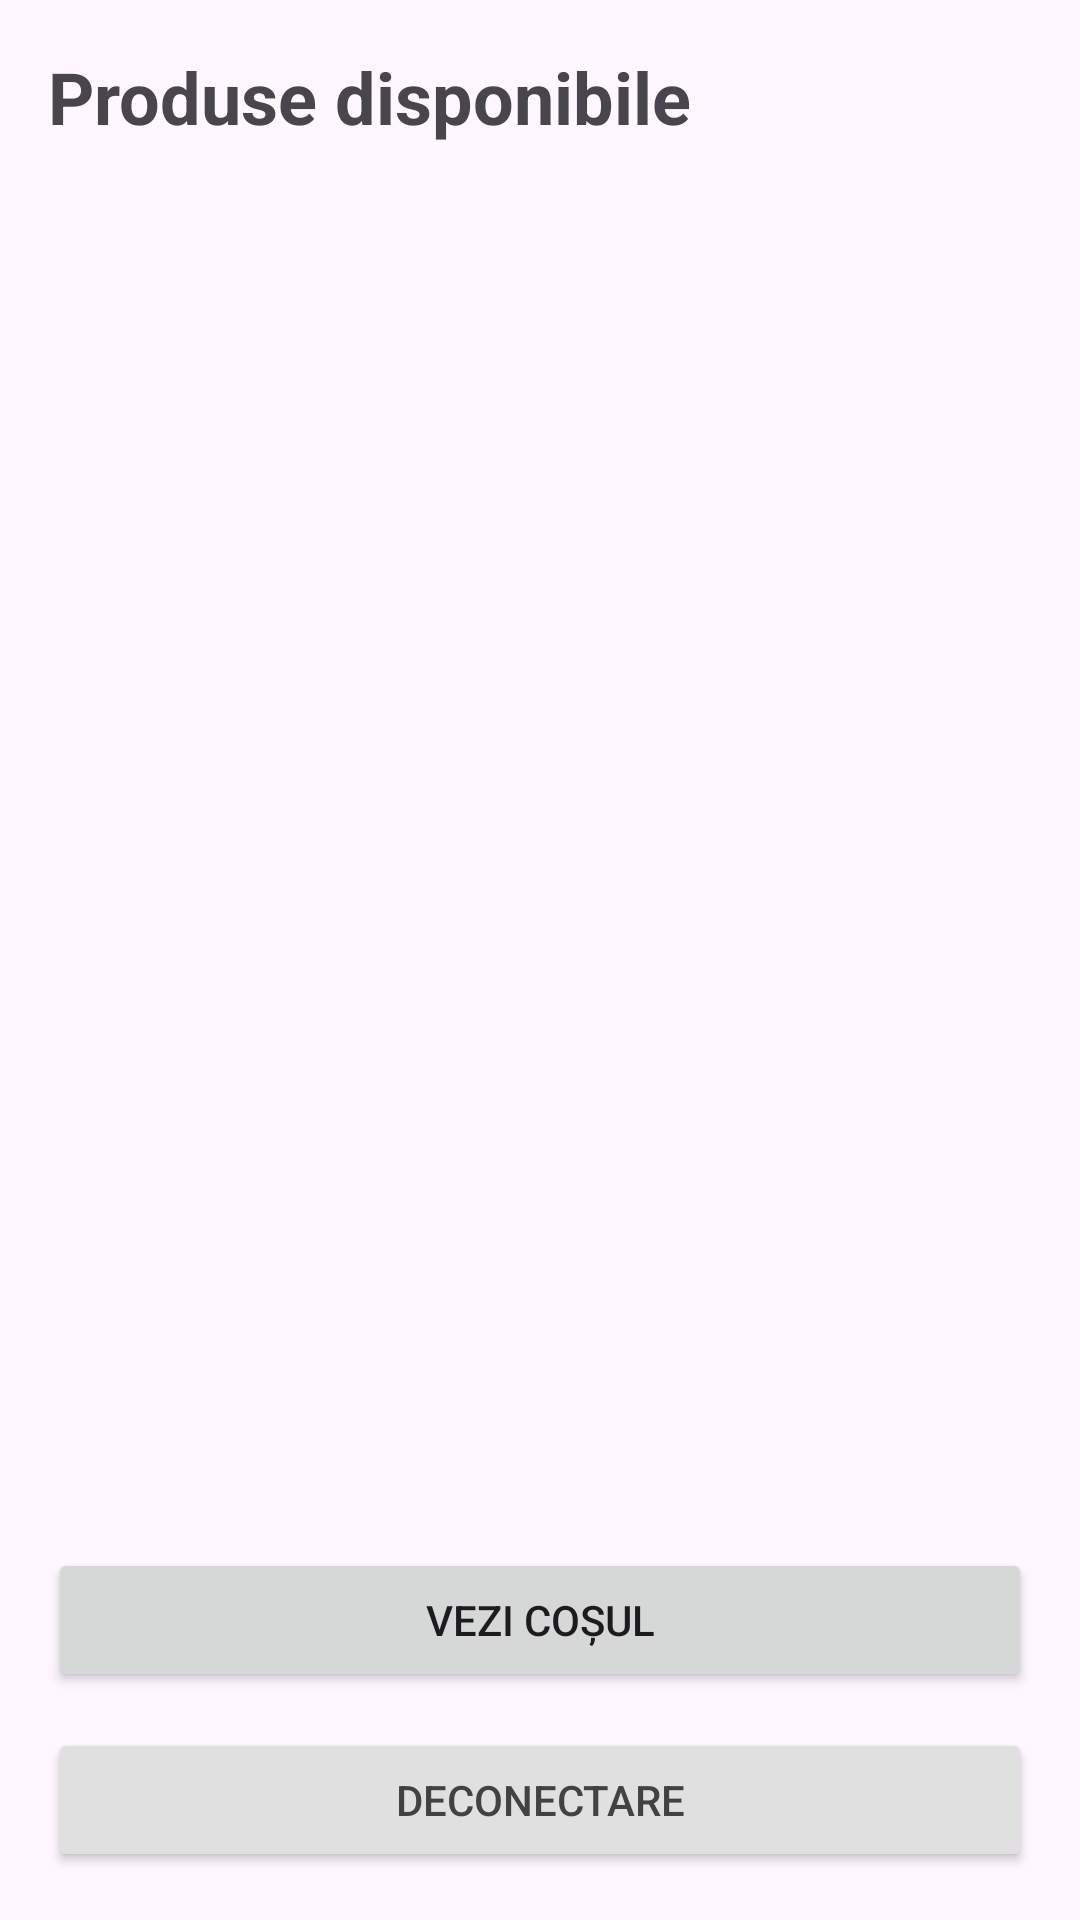

Here is an Android app screen rendered from its layout file. Give the layout XML and the strings, colors and styles it references.
<!-- AndroidManifest.xml: application theme Theme.LocalFarmersDelivery -->
<!-- res/layout/activity_client_home.xml -->
<?xml version="1.0" encoding="utf-8"?>
<LinearLayout xmlns:android="http://schemas.android.com/apk/res/android"
    android:layout_width="match_parent"
    android:layout_height="match_parent"
    android:fitsSystemWindows="true"
    android:orientation="vertical"
    android:padding="16dp">

    <TextView
        android:layout_width="wrap_content"
        android:layout_height="wrap_content"
        android:text="Produse disponibile"
        android:textSize="24sp"
        android:textStyle="bold" />

    <androidx.recyclerview.widget.RecyclerView
        android:id="@+id/rvProducts"
        android:layout_width="match_parent"
        android:layout_height="0dp"
        android:layout_marginTop="12dp"
        android:layout_weight="1" />

    <Button
        android:id="@+id/btnCart"
        android:layout_width="match_parent"
        android:layout_height="wrap_content"
        android:layout_marginTop="12dp"
        android:text="Vezi coșul" />
    <Button
        android:id="@+id/btnLogout"
        android:layout_width="match_parent"
        android:layout_height="wrap_content"
        android:layout_marginTop="12dp"
        android:backgroundTint="#E0E0E0"
        android:text="Deconectare"
        android:textColor="#424242" />
</LinearLayout>
<!-- resources referenced by this layout -->
<resources>
  <style name="Theme.LocalFarmersDelivery" parent="Base.Theme.LocalFarmersDelivery" />
  <style name="Base.Theme.LocalFarmersDelivery" parent="Theme.Material3.DayNight.NoActionBar">
          
          
      </style>
</resources>
